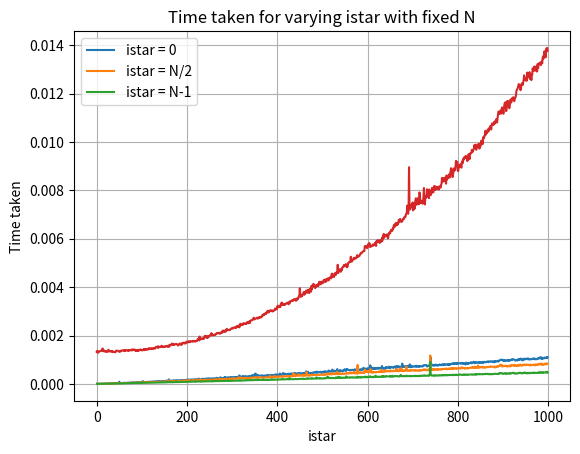

This chart was generated by the following Python code: (Note: this script raises an exception after producing the figure.)
"""
Code for Scientific Computation Project 1
Please add college id here
CID:01857554
"""
import matplotlib.pyplot as plt
import numpy as np
import time

#===== Code for Part 1=====#
def part1(Xin,istar):
    """
    Sort list of integers in non-decreasing order
    Input:
    Xin: List of N integers
    istar: integer between 0 and N-1 (0<=istar<=N-1)
    Output:
    X: Sorted list
    """
    X = Xin.copy() 
    #i is the index of the value x in the list ignoring the first value 
    for i,x in enumerate(X[1:],1):
        #i less than some index istar
        if i<=istar:
            #ind is the new location to place the value x 
            ind = 0
            #start, stop, step 
            for j in range(i-1,-1,-1):
                #if x is GOE any value before it save the location it should be placed at(ind)
                if x>=X[j]:
                    ind = j+1
                    break                   
        else:
        #for values below istar
            a = 0
            b = i-1
            while a <= b:
                c = (a+b) // 2
                #find a point halfway in the list to compare x with
                #if x is larger than the halway value we split that half into another half 
                if X[c] < x:
                    a = c + 1
                else:
                    #otherwise we split the lower half into half by redefining b 
                    b = c - 1
            #the final index value we want will be a 
            ind = a
        #set the list from ind + 1 to i (i+1 not inclusive) equal to the section of the list before it 
        X[ind+1:i+1] = X[ind:i]
        #we get a repeat value in the location where we want x, so we set that value = x
        X[ind] = x

    return X


def part1_time():
    """Examine dependence of walltimes of part1 function on N and istar
        You may modify the input/output as needed.
    """
    time_list = [[], [], []]
    #considering values of istar  
    for N in range(1, 1000):
        istar_list = [0, N//2, N-1]
        #Here we can pick how we want to define Xin to compare best/worst case costs
        #Xin = np.random.choice(N, N, replace= False)
        Xin = np.linspace(1, N, N)
        for i in range(3):
            t_1 = time.time()
            part1(Xin, istar_list[i])
            t_2 = time.time()
            time_taken = t_2 - t_1 
            time_list[i].append(time_taken)
    #The case where 
    for i in range(3):
        plt.plot(np.linspace(1, 999, 999), time_list[i])
        np.polyfit(np.linspace(1, 999, 999), time_list[i], 1)
        plt.legend(['istar = 0', 'istar = N/2', 'istar = N-1'])
        plt.title('Comparing values of istar for N= 1 to 1000')
        plt.xlabel('N')
        plt.ylabel('Time')
        plt.grid(True)
        #plt.savefig('best_time_complexity.png')
        
    return  #Modify if needed

#length n list
time_list = part1_time()

#Time for varying istar with fixed N 
N = 1000
istar = np.arange(0, N)
time_list = []
Xin = np.random.choice(N, N, replace= False)
for i in istar:
    t_1 = time.time()
    part1(Xin, i)
    t_2 = time.time()
    time_taken = t_2 - t_1 
    time_list.append(time_taken)
plt.plot(istar, time_list)
plt.title('Time taken for varying istar with fixed N')
plt.xlabel('istar')
plt.ylabel('Time taken')
plt.grid(True)
#plt.savefig("Optimal_istar.png")
print(time_list.index(min(time_list)))
#===== Code for Part 2=====#

def char2base4(S):
    """Convert gene test_sequence
    string to list of ints
    """
    #initalise dictionary
    c2b = {}

    #Conversions for each gene letter
    c2b['A']=0
    c2b['C']=1
    c2b['G']=2
    c2b['T']=3
    L=[]
    #Loop over string
    for s in S:
        L.append(c2b[s])
    return L

def heval(L,Base,Prime):
    """Convert list L to base-10 number mod Prime
    where Base specifies the base of L
    """
    #Converts Hash to a base 10 integer
    a = 0
    for l in L[:-1]:
        a = Base*(l+a)
    b = (a + (L[-1])) % Prime
    return b

def part2(S, T, m):
    """Find locations in S of all length-m sequences in T
    Input:
    S,T: length-n and length-l gene sequences provided as strings

    Output:
    L: A list of lists where L[i] is a list containing all locations 
    in S where the length-m sequence starting at T[i] can be found.
   """
    # Size parameters
    n = len(S) 
    l = len(T) 
    base = 4
    # Initialise list of lists L
    L = [[] for i in range(l - m + 1)]

    # Convert gene sequence string to list of ints
    X = char2base4(S)
    Y = char2base4(T)
    # Large prime number taken from Google
    prime = 393050634124102232869567034555427371542904833
    # Store base for rolling hash
    bm = (base ** m) % prime
    #Store hash value as the key and the indices of the string as the value
    Y_hash_dict = {}
    # Find hash value for the first m-length substring
    hash_val = heval(Y[:m],base,prime) 
    # Add to dictionary with index
    Y_hash_dict[hash_val] = [0]
    # Use rolling hash to fill rest of the indices
    for i in range(l - m):
        hash_val = (4 * hash_val - int(Y[i]) * bm + int(Y[i + m])) % prime
        # If hash values are repeated then append all indices for that hash
        if hash_val in Y_hash_dict:
            Y_hash_dict[hash_val].append(i+1)
        else:
            Y_hash_dict[hash_val] = [i+1]
    # Compute hash for first m-length substring of X
    h = heval(X[:m],base,prime)
    if h in Y_hash_dict:
        # If the hash is in the dictionary we check its index with Y_hash_dict[hi]
        # We must also check if it is not a hash collision by comparing lists
        for j in Y_hash_dict[h]:
                if S[:m] == T[j:j + m]:
                    # If the strings match in the index, append to the correct list in L
                    L[j].append(0)
                
    #We use rolling hash for rest of the comparisons
    for i in range(n-m):
    #Update rolling hash
        h = (4*h - int(X[i])*bm + int(X[i+m])) % prime
        if h in Y_hash_dict: 
            # If hashes match, check if strings match
            # If two or more strings are assigned the same has, then check all such strings
            for j in Y_hash_dict[h]:
                if S[i+1:1+i+m]== T[j:j+m]:
                    # Append if there is a match
                    L[j].append(i+1)
                
    return L
       


if __name__=='__main__':
    #Small example for part 2
    S = 'ATCGTACTAGTTATCGT'
    T = 'ATCGT'
    m = 3
    out = part2(S,T,m)
    print(out)
    #Large gene sequence from which S and T test sequences can be constructed
    infile = open("words.txt") #file from lab 3
    sequence = infile.read()
    infile.close()
